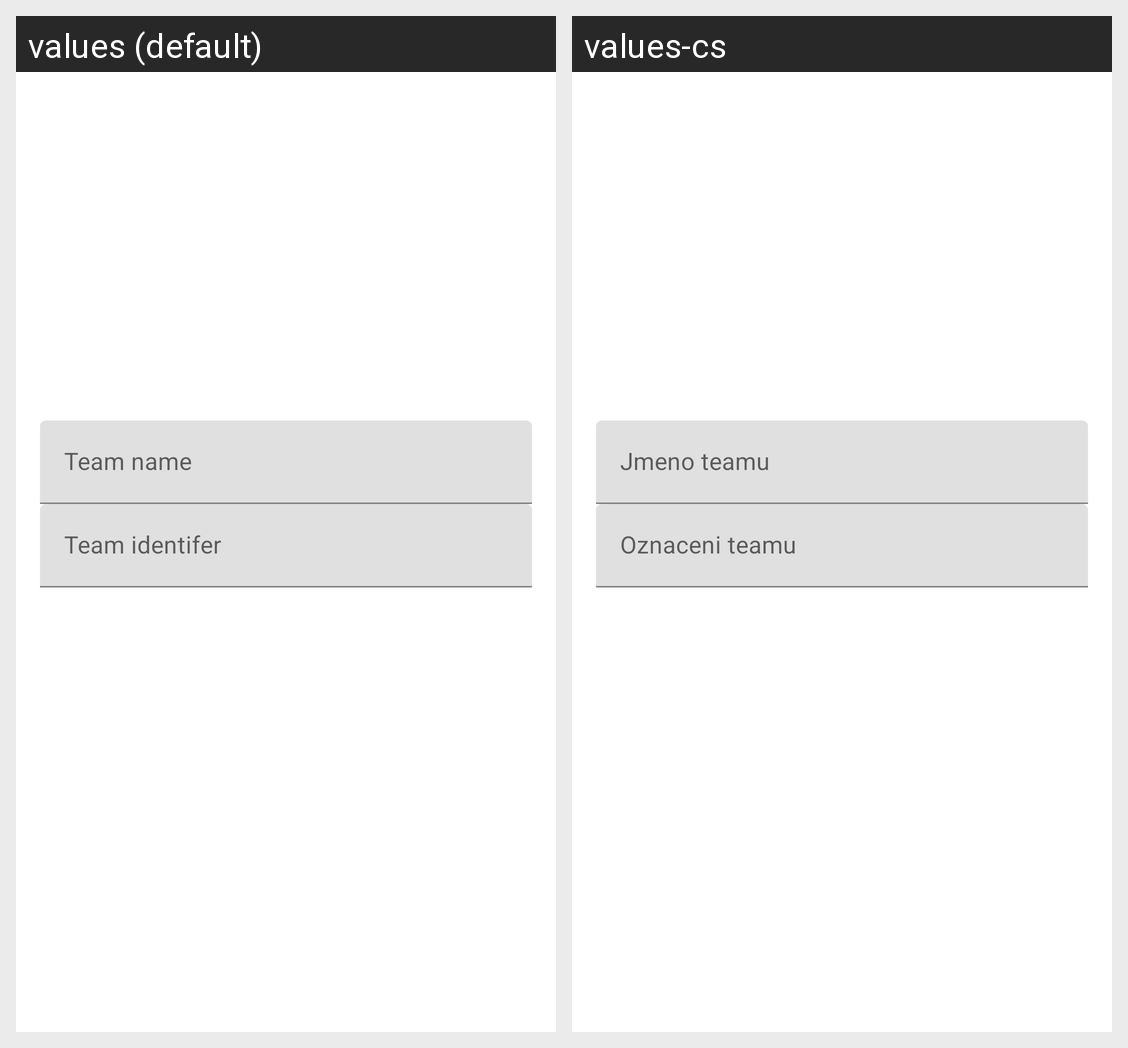

For this localized Android screen grid, give each drawn string resource with its value in every locale shown.
Android screen res/layout/fragment_create_team.xml rendered under 2 locales, left to right: values (default), values-cs. Device: Nexus 5 (rendered at 1080×1920; each locale shown at half size, 540×960, under a caption strip naming it); theme AppTheme.
Strings drawn on this screen, with the default value and each locale's value (text and hints the layout hard-codes, and strings that could not be matched under every locale, appear in the picture but are not listed):

team_name
  values: Team name
  values-cs: Jmeno teamu

team_identifier
  values: Team identifer
  values-cs: Oznaceni teamu
